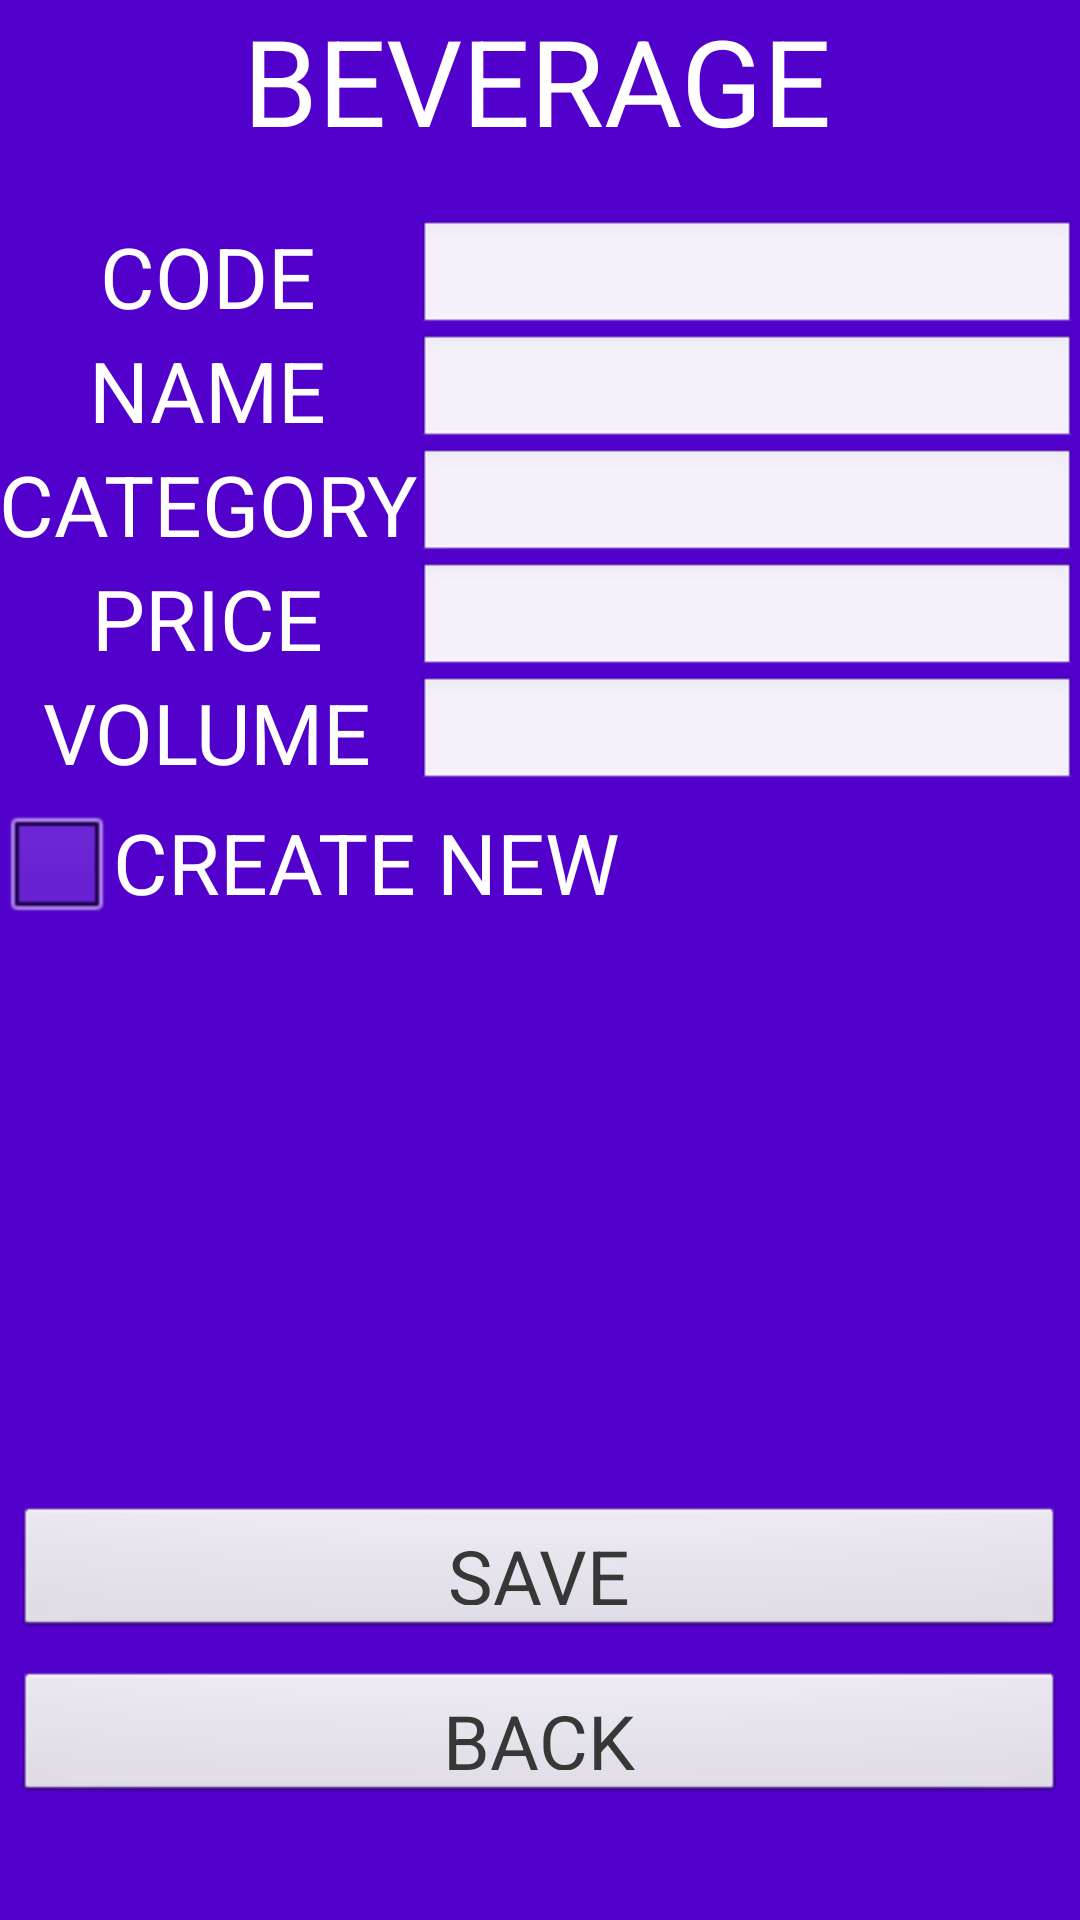

Write the Android layout XML for this screen, with the resource values it uses.
<!-- AndroidManifest.xml: application theme android:Theme.Black.NoTitleBar.Fullscreen -->
<!-- res/layout/activity_museum_page.xml -->
<RelativeLayout xmlns:android="http://schemas.android.com/apk/res/android"
    xmlns:tools="http://schemas.android.com/tools" android:layout_width="match_parent"
    android:layout_height="match_parent" android:paddingLeft="@dimen/activity_horizontal_margin"
    android:paddingRight="@dimen/activity_horizontal_margin"
    android:paddingTop="@dimen/activity_vertical_margin"
    android:paddingBottom="@dimen/activity_vertical_margin"
    tools:context="com.lord_code.za.cinema.BeveragePage"
    android:background="#5200CC">

    <GridLayout
        android:layout_width="fill_parent"
        android:layout_height="fill_parent" >

        <Button
            style="@style/buttonStyle"
            android:layout_width="match_parent"
            android:layout_height="45dp"
            android:text="SAVE"
            android:id="@+id/button9"
            android:layout_row="2"
            android:layout_column="0"
            android:layout_margin="5dp"
            android:textSize="25dp" />

        <Button
            style="@style/buttonStyle"
            android:layout_width="match_parent"
            android:layout_height="45dp"
            android:text="BACK"
            android:id="@+id/button10"
            android:layout_row="3"
            android:layout_column="0"
            android:layout_margin="5dp"
            android:textSize="25dp" />

        <TableLayout
            android:layout_width="fill_parent"
            android:layout_height="323dp"
            android:layout_row="0"
            android:layout_column="0" >

            <TableRow
                android:layout_width="fill_parent"
                android:layout_height="fill_parent" >

                <TextView
                    android:layout_width="wrap_content"
                    android:layout_height="wrap_content"
                    android:text="BEVERAGE"
                    android:id="@+id/textView16"
                    android:layout_row="3"
                    android:layout_column="0"
                    android:textSize="40dp"
                    android:textColor="#ffffff"
                    android:layout_gravity="center"
                    android:layout_span="2" />
            </TableRow>

            <TableRow
                android:layout_width="fill_parent"
                android:layout_height="fill_parent" >

                <Space
                    android:layout_width="fill_parent"
                    android:layout_height="60px" />
            </TableRow>

            <TableRow
                android:layout_width="fill_parent"
                android:layout_height="fill_parent" >

                <TextView
                    android:layout_width="wrap_content"
                    android:layout_height="38dp"
                    android:text="CODE"
                    android:id="@+id/textView17"
                    android:layout_row="3"
                    android:layout_column="0"
                    android:textSize="28dp"
                    android:textColor="#ffffff"
                    android:layout_gravity="center"
                    android:layout_span="1" />

                <EditText
                    android:layout_width="220dp"
                    android:layout_height="38dp"
                    android:id="@+id/editText13"
                    android:layout_column="1" />
            </TableRow>

            <TableRow
                android:layout_width="fill_parent"
                android:layout_height="fill_parent" >

                <TextView
                    android:layout_width="wrap_content"
                    android:layout_height="38dp"
                    android:text="NAME"
                    android:id="@+id/textView18"
                    android:layout_row="3"
                    android:layout_column="0"
                    android:textSize="28dp"
                    android:textColor="#ffffff"
                    android:layout_gravity="center" />

                <EditText
                    android:layout_width="220dp"
                    android:layout_height="38dp"
                    android:id="@+id/editText14"
                    android:layout_column="1" />
            </TableRow>

            <TableRow
                android:layout_width="fill_parent"
                android:layout_height="fill_parent" >

                <TextView
                    android:layout_width="wrap_content"
                    android:layout_height="38dp"
                    android:text="CATEGORY"
                    android:id="@+id/textView19"
                    android:layout_row="3"
                    android:layout_column="0"
                    android:textSize="28dp"
                    android:textColor="#ffffff"
                    android:layout_gravity="center" />

                <EditText
                    android:layout_width="220dp"
                    android:layout_height="38dp"
                    android:id="@+id/editText15"
                    android:layout_column="1" />


            </TableRow>


            <TableRow
                    android:layout_width="fill_parent"
                    android:layout_height="fill_parent">
                <TextView android:layout_width="wrap_content" android:layout_height="38dp" android:text="PRICE"
                          android:id="@+id/textView25"
                          android:layout_row="3"
                          android:layout_column="0"
                          android:textSize="28dp"
                          android:textColor="#ffffff"
                          android:layout_gravity="center"/>
                <EditText android:layout_width="220dp"
                          android:layout_height="38dp"
                          android:id="@+id/editText16"
                          android:layout_column="1"/>
            </TableRow>
            <TableRow
                    android:layout_width="fill_parent"
                    android:layout_height="fill_parent">
                <TextView android:layout_width="wrap_content" android:layout_height="38dp" android:text="VOLUME"
                          android:id="@+id/textView26" android:layout_row="3" android:layout_column="0"
                          android:textSize="28dp" android:textColor="#ffffff" android:layout_gravity="center"/>
                <EditText android:layout_width="220dp"
                          android:layout_height="38dp"
                          android:id="@+id/editText17"
                          android:layout_column="1"/>
            </TableRow>
            <TableRow
                android:layout_width="fill_parent"
                android:layout_height="fill_parent">

                <CheckBox
                    android:layout_width="wrap_content"
                    android:layout_height="wrap_content"
                    android:text="CREATE NEW"
                    android:id="@+id/checkBox"
                    android:checked="false"
                    android:layout_span="2"
                    android:textSize="28dp" />
            </TableRow>

        </TableLayout>

        <Space
            android:layout_width="fill_parent"
            android:layout_height="100px"
            android:layout_row="4"
            android:layout_column="0" />
    </GridLayout>
</RelativeLayout>
<!-- resources referenced by this layout -->
<resources>
  <style name="buttonStyle">
          <item name="android:layout_width">fill_parent</item>
          <item name="android:layout_height">wrap_content</item>
          <item name="android:textSize">35px</item>
          <item name="android:textColor">#373737</item>
      </style>
</resources>
